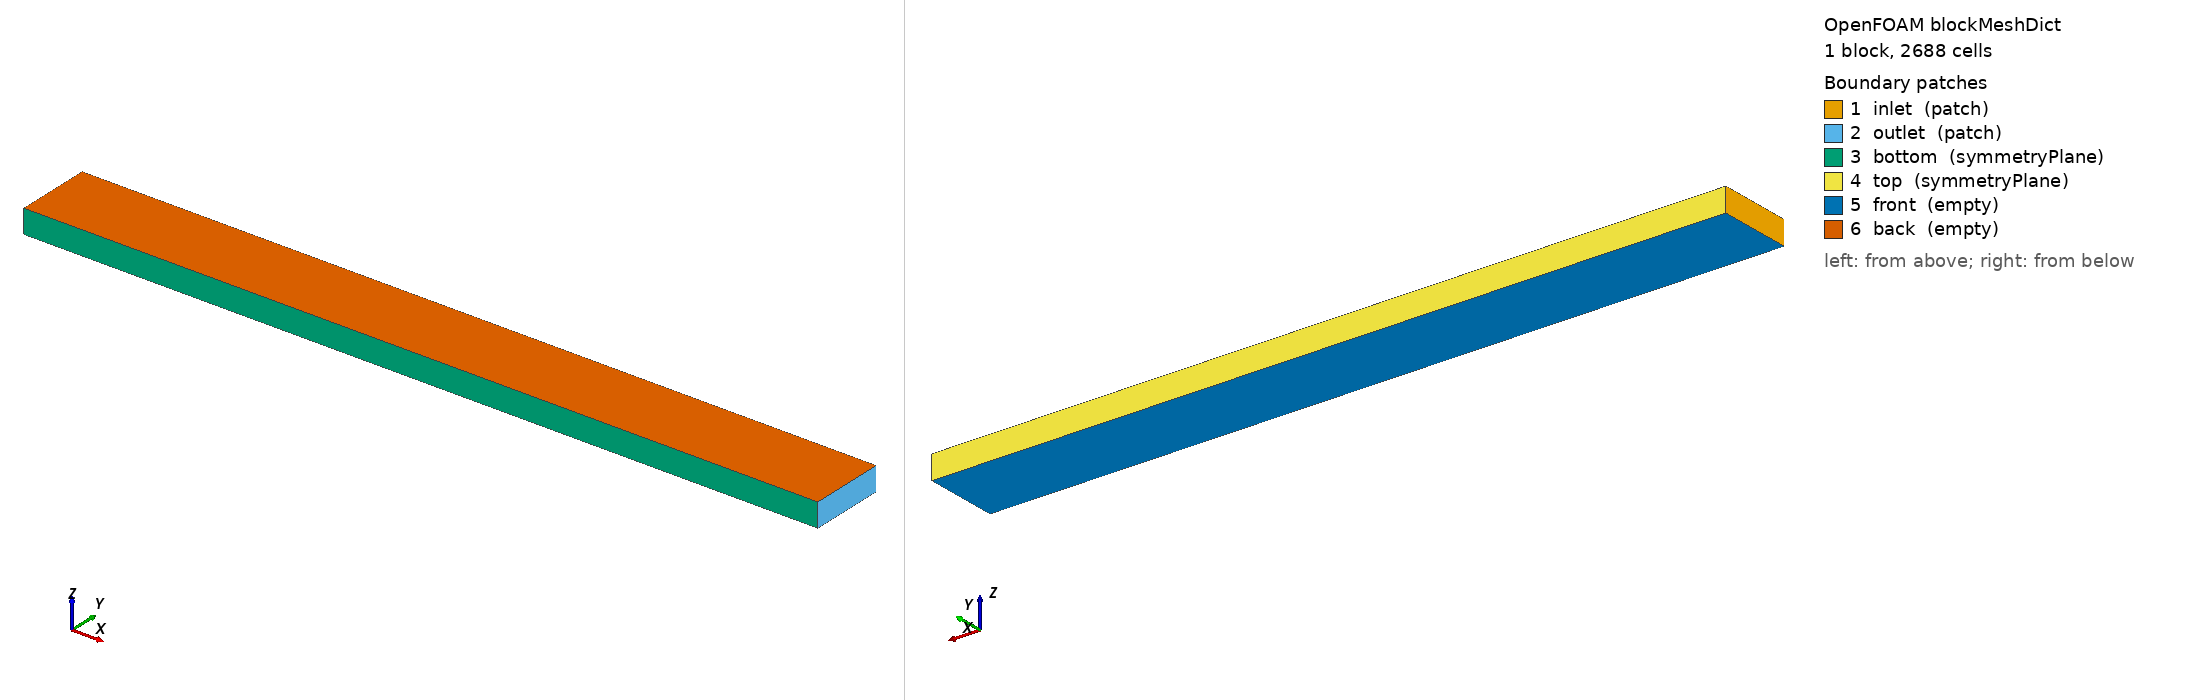

OpenFOAM case: the mesh blockMesh builds from blockMeshDict, 1 block(s), 2688 cells. Boundary patches (legend numbers): 1 inlet (patch), 2 outlet (patch), 3 bottom (symmetryPlane), 4 top (symmetryPlane), 5 front (empty), 6 back (empty). Left view from above one corner, right view from below the opposite corner. Boundary conditions: 2 field file(s) under 0/; 6 of 6 drawn patches have an entry in a shipped field file.

=== system/blockMeshDict ===
FoamFile
{
    version     2.0;
    format      ascii;
    class       dictionary;
    object      blockMeshDict;
}

// ============================================================
// V3 / V4a — 2-D periodic tube array
// Pt/D = 2.667  =>  Pt = 0.032 m,  half = 0.016 m
//
// IMPORTANT: top/bottom are symmetryPlane (NOT wall).
// This models the midplane between adjacent tubes in an infinite array.
// This is PHYSICALLY DIFFERENT from V1/V2 which have no-slip walls.
//
// Background cell size ~ 2 mm  =>  168 x 16 x 1
// ============================================================

scale 1;

vertices
(
    (-0.096 -0.016 -0.005)   // 0
    ( 0.240 -0.016 -0.005)   // 1
    ( 0.240  0.016 -0.005)   // 2
    (-0.096  0.016 -0.005)   // 3
    (-0.096 -0.016  0.005)   // 4
    ( 0.240 -0.016  0.005)   // 5
    ( 0.240  0.016  0.005)   // 6
    (-0.096  0.016  0.005)   // 7
);

blocks
(
    // 168 x 16 x 1  (dx ~ 2 mm, dy = 2 mm, dz = 10 mm)
    hex (0 1 2 3 4 5 6 7) (168 16 1) simpleGrading (1 1 1)
);

edges ();

boundary
(
    inlet
    {
        type patch;
        faces ( (0 4 7 3) );
    }
    outlet
    {
        type patch;
        faces ( (1 2 6 5) );
    }
    // symmetryPlane — models the midplane to the next tube in the array
    bottom
    {
        type symmetryPlane;
        faces ( (0 1 5 4) );
    }
    top
    {
        type symmetryPlane;
        faces ( (3 7 6 2) );
    }
    front
    {
        type empty;
        faces ( (0 3 2 1) );
    }
    back
    {
        type empty;
        faces ( (4 5 6 7) );
    }
);

mergePatchPairs ();


=== 0/U ===
FoamFile
{
    version     2.0;
    format      ascii;
    class       volVectorField;
    object      U;
}
// V3: pimpleFoam, 2-D array, Pt/D=2.667, symmetryPlane top/bottom
// Re=100: U_in = 0.1263 m/s

dimensions      [0 1 -1 0 0 0 0];
internalField   uniform (0.1263 0 0);

boundaryField
{
    inlet
    {
        type        fixedValue;
        value       uniform (0.1263 0 0);
    }
    outlet
    {
        type        zeroGradient;
    }
    // symmetryPlane — models midplane to next tube, NOT a no-slip wall
    top
    {
        type        symmetryPlane;
    }
    bottom
    {
        type        symmetryPlane;
    }
    cylinder
    {
        type        noSlip;
    }
    front
    {
        type        empty;
    }
    back
    {
        type        empty;
    }
}


=== 0/p ===
FoamFile
{
    version     2.0;
    format      ascii;
    class       volScalarField;
    object      p;
}
// V3: pimpleFoam incompressible — kinematic pressure [m^2/s^2]

dimensions      [0 2 -2 0 0 0 0];
internalField   uniform 0;

boundaryField
{
    inlet   { type zeroGradient; }
    outlet  { type fixedValue; value uniform 0; }
    top     { type symmetryPlane; }
    bottom  { type symmetryPlane; }
    cylinder{ type zeroGradient; }
    front   { type empty; }
    back    { type empty; }
}
